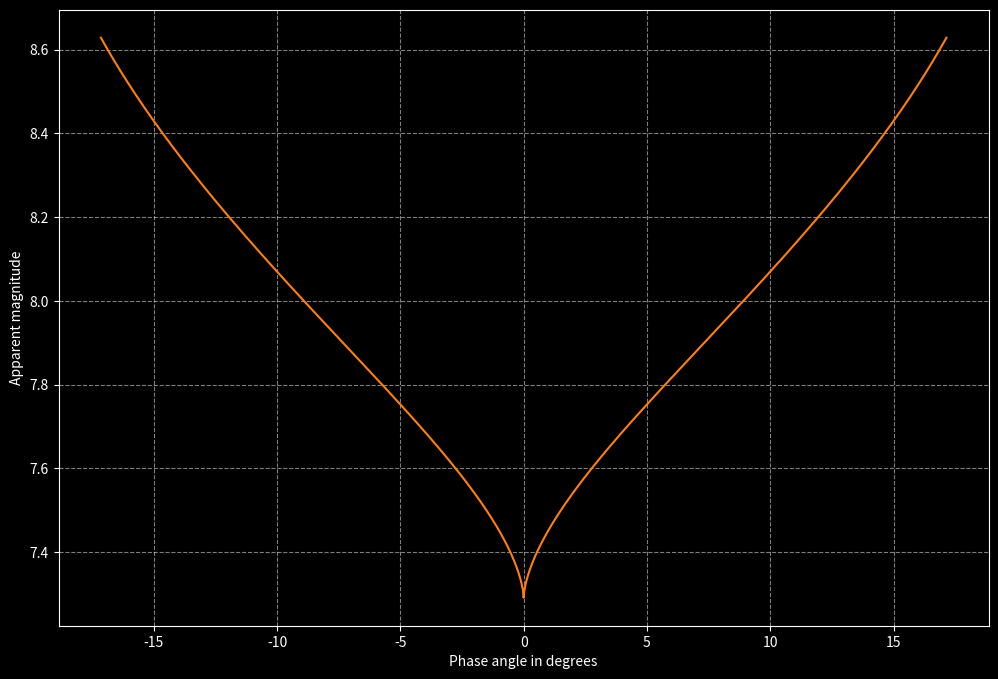

Generate this figure with matplotlib:
# Import modules
import numpy as np
from matplotlib import pyplot as plt

#%%

def phi_func(index, phase_angle):
    """
    Phase function that is needed for the reduced magnitude. The function has
    two versions, depending on the index ('1' or '2').

    Parameters
    ----------
    index : str
        Phase function index / version. '1' or '2'.
    phase_angle : float
        Phase angle of the asteroid in radians.

    Returns
    -------
    phi : float
        Phase function result.

    """

    # Dictionary that contains the A and B constants, depending on the index /
    # version
    a_factor = {'1': 3.33, \
                '2': 1.87}

    b_factor = {'1': 0.63, \
                '2': 1.22}

    # Phase function
    phi = np.exp(-1.0 * a_factor[index] \
                 *+ ((np.tan(0.5 * phase_angle) ** b_factor[index])))

    # Return the phase function result
    return phi

#%%

def red_mag(abs_mag, phase_angle, slope_g):
    """
    Reduced magnitude of an asteroid, depending on the absolute magnitude,
    phase angle and slope parameter (G)

    Parameters
    ----------
    abs_mag : float
        Absolute magnitude.
    phase_angle : float
        Phase angle in radians.
    slope_g : float
        Slope parameter (G), between 0 and 1.

    Returns
    -------
    r_mag : float
        Reduced magnitude.

    """

    # Computation of the reduced magnitude
    r_mag = abs_mag - 2.5 * np.log10((1.0 - slope_g) \
                                     * phi_func(index='1', \
                                                phase_angle=phase_angle) \
                                     + slope_g \
                                     * phi_func(index='2', \
                                                phase_angle=phase_angle))

    # Return the reduced magnitude
    return r_mag

#%%

def app_mag(abs_mag, phase_angle, slope_g, d_ast_sun, d_ast_earth):
    """
    Apparent / Visual magnitude of an asteroid (not considering atmospheric
    attenuation), depending on the absolute magnitude, phase angle, the slope
    parameter (G) as well as the distance between the asteroid and Earth,
    respectively the Sun

    Parameters
    ----------
    abs_mag : float
        Absolute magnitude.
    phase_angle : float
        Phase angle in radians.
    slope_g : float
        Slope parameter (G).
    d_ast_sun : float
        Distance between the asteroid and the Sun in AU.
    d_ast_earth : float
        Distance between the asteroid and the Earth in AU.

    Returns
    -------
    mag : float
        Apparent / visual magnitude.

    """

    # Compute the apparent / visual magnitude
    mag = red_mag(abs_mag, phase_angle, slope_g) \
          + 5.0 * np.log10(d_ast_sun * d_ast_earth)

    # Return the apparent magnitude
    return mag

#%%

# Execute a main part of the script
if __name__ == '__main__':

    # Let's set some values that correspond approximately with the values of
    # the dwarf planet Ceres: https://ssd.jpl.nasa.gov/sbdb.cgi?sstr=Ceres
    # Set hard-coded distances between the Earth-Sun and Asteroid-Sun in AU
    D_EARTH_SUN = 1.0
    D_AST_SUN = 3.0

    # Set hard-coded values for the absolute magnitude and slope parameter G
    ABS_MAG_SAMPLE = 3.4
    SLOPE_G_SAMPLE = 0.12

    # Set an array with the phase angles between 0 and 45 degrees (convert to
    # radians), as seen from the Sun (between Earth and Asteroid)
    ANG_EARTH_AST_ORG_SUN = np.radians(np.linspace(0, 45, 1000))

    # Compute the distance between the Earth and the Asteroid depending on the
    # phase angle
    D_AST_EARTH = np.sqrt(D_EARTH_SUN**2.0 + D_AST_SUN**2.0 \
                          - 2.0 * D_EARTH_SUN * D_AST_SUN \
                          * np.cos(ANG_EARTH_AST_ORG_SUN))

    # Compute the corresponding phase angle as seen from the asteroid
    # (between the Sun and Earth)
    PHASE_ANG_AST = np.arcsin((D_EARTH_SUN * np.sin(ANG_EARTH_AST_ORG_SUN))
                              / (D_AST_EARTH))

    # Compute now the apparent / visual magnitude of the body
    APP_MAG_SAMPLE = app_mag(abs_mag=ABS_MAG_SAMPLE, \
                             phase_angle=PHASE_ANG_AST, \
                             slope_g=SLOPE_G_SAMPLE, \
                             d_ast_sun=D_AST_SUN, \
                             d_ast_earth=D_AST_EARTH)

    # Let's plot the results:
    # Use a dark background
    plt.style.use('dark_background')

    # Set a figure
    plt.figure(figsize=(12, 8))

    # To visualise possible effects a little bit better, let's plot the
    # magnitude vs. the phase angle and mirror the phase angle results.
    # The resulting "negative phase angles" are mathematically not correct!
    plt.plot(np.concatenate((-1.0*np.degrees(PHASE_ANG_AST[::-1]), \
                             np.degrees(PHASE_ANG_AST))), \
             np.concatenate((APP_MAG_SAMPLE[::-1], APP_MAG_SAMPLE)), \
             color='tab:orange')

    # Set a grid
    plt.grid(True, linestyle='dashed', alpha=0.5)

    # Get the axes
    ax = plt.gca()
    ax.ticklabel_format(useOffset=False, style='plain')

    # Set the labels for the x and y axes
    plt.xlabel('Phase angle in degrees')
    plt.ylabel('Apparent magnitude')

    # Save the figure
    plt.savefig('app_mag_asteroid.png', dpi=300)
